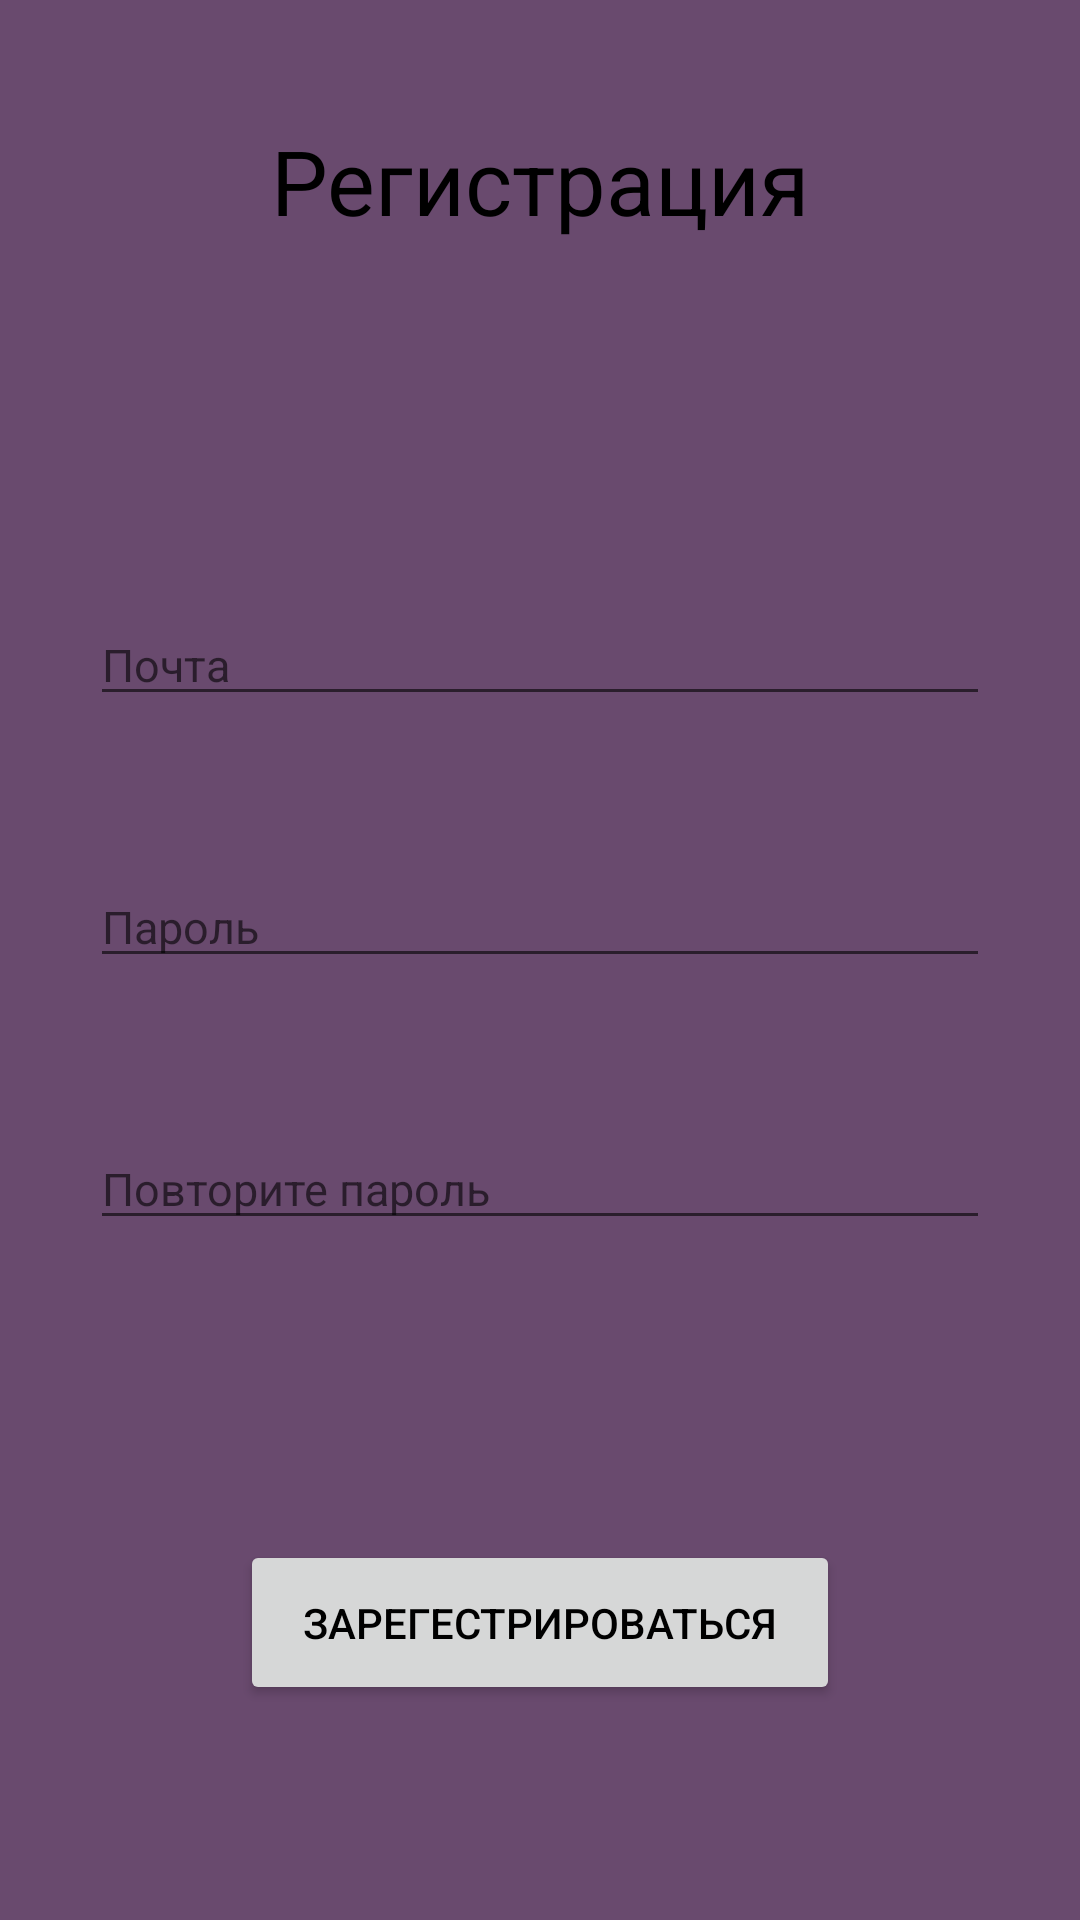

Produce the Android XML layout that renders to this screen, including the resource entries it uses.
<!-- AndroidManifest.xml: application theme Theme.TensorFlowApp -->
<!-- res/layout/fragment_registration.xml -->
<?xml version="1.0" encoding="utf-8"?>
<androidx.constraintlayout.widget.ConstraintLayout xmlns:android="http://schemas.android.com/apk/res/android"
    android:layout_width="match_parent"
    android:layout_height="match_parent"
    android:background="#694A6E"
    xmlns:app="http://schemas.android.com/apk/res-auto">

    <TextView
        android:id="@+id/tv_LogInLabel"
        android:layout_width="wrap_content"
        android:layout_height="wrap_content"
        app:layout_constraintTop_toBottomOf="@+id/tv_RegistrationLabel"
        app:layout_constraintEnd_toEndOf="@+id/tv_RegistrationLabel"
        app:layout_constraintStart_toStartOf="@+id/tv_RegistrationLabel"/>

    <androidx.appcompat.widget.AppCompatTextView
        android:id="@+id/tv_RegistrationLabel"
        android:layout_width="wrap_content"
        android:layout_height="wrap_content"
        android:layout_marginTop="40dp"
        android:text="Регистрация"
        android:textColor="#000"
        android:textSize="30sp"
        app:layout_constraintEnd_toEndOf="parent"
        app:layout_constraintStart_toStartOf="parent"
        app:layout_constraintTop_toTopOf="parent" />

    <androidx.appcompat.widget.AppCompatEditText
        android:id="@+id/et_Login"
        android:layout_width="300dp"
        android:layout_height="wrap_content"
        app:layout_constraintTop_toTopOf="parent"
        app:layout_constraintEnd_toEndOf="parent"
        app:layout_constraintStart_toStartOf="parent"
        app:layout_constraintBottom_toBottomOf="parent"
        android:layout_marginBottom="200dp"
        android:textSize="15sp"
        android:inputType="textEmailAddress"
        android:textColor="@color/black"
        android:hint="Почта"
        />

    <EditText
        android:id="@+id/et_Password"
        android:layout_width="300dp"
        android:layout_height="wrap_content"
        app:layout_constraintTop_toBottomOf="@+id/et_Login"
        app:layout_constraintEnd_toEndOf="@+id/et_Login"
        app:layout_constraintStart_toStartOf="@+id/et_Login"
        android:layout_marginTop="50dp"
        android:textSize="15sp"
        android:inputType="textPassword"
        android:textColor="@color/black"
        android:hint="Пароль"
        />

    <EditText
        android:id="@+id/et_RepeatPassword"
        android:layout_width="300dp"
        android:layout_height="wrap_content"
        app:layout_constraintTop_toBottomOf="@+id/et_Password"
        app:layout_constraintEnd_toEndOf="@+id/et_Password"
        app:layout_constraintStart_toStartOf="@+id/et_Password"
        android:layout_marginTop="50dp"
        android:textSize="15sp"
        android:inputType="textPassword"
        android:textColor="@color/black"
        android:hint="Повторите пароль"
        />

    <TextView
        android:id="@+id/tv_ErrorLabel"
        android:layout_width="wrap_content"
        android:layout_height="wrap_content"
        android:layout_marginStart="5dp"
        android:textColor="@color/design_default_color_error"
        app:layout_constraintStart_toStartOf="@+id/et_RepeatPassword"
        app:layout_constraintTop_toBottomOf="@+id/et_RepeatPassword"
        />

    <androidx.appcompat.widget.AppCompatButton
        android:id="@+id/btn_LogIn"
        android:layout_width="200dp"
        android:layout_height="55dp"
        app:layout_constraintEnd_toEndOf="@+id/et_RepeatPassword"
        app:layout_constraintStart_toStartOf="@id/et_RepeatPassword"
        app:layout_constraintTop_toBottomOf="@+id/et_RepeatPassword"
        android:text="Зарегестрироваться"
        android:textColor="#000"
        android:layout_marginTop="100dp"/>

</androidx.constraintlayout.widget.ConstraintLayout>
<!-- resources referenced by this layout -->
<resources>
  <style name="Theme.TensorFlowApp" parent="Theme.MaterialComponents.DayNight.NoActionBar">
          
          <item name="colorPrimary">@color/black</item>
          <item name="colorPrimaryVariant">@color/black</item>
          <item name="colorOnPrimary">@color/white</item>
          
          <item name="colorSecondary">@color/teal_200</item>
          <item name="colorSecondaryVariant">@color/teal_700</item>
          <item name="colorOnSecondary">@color/black</item>
          
          <item name="android:statusBarColor">?attr/colorPrimaryVariant</item>
          
      </style>
  <!-- not gathered from this repository: default colours our renderer supplied (Android Studio template values) -->
  <color name="teal_200">#FF03DAC5</color>
  <color name="teal_700">#FF018786</color>
  <color name="black">#FF000000</color>
  <color name="white">#FFFFFFFF</color>
</resources>
